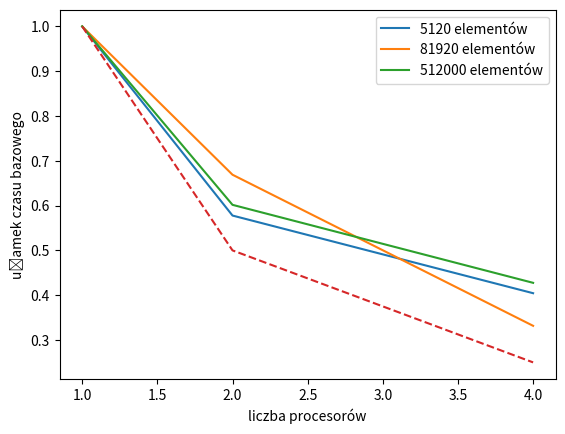

Here is the Python script that generated this plot:
from matplotlib import pyplot as plt

n = [1, 2, 4]



x1 = [1, 0.26/0.45, 0.182/0.45]
x2 = [1, 1.192/1.782, 0.591/1.782]
x3 = [1, 36.635/60.886, 26.034/60.886]

plt_handle1, = plt.plot(n, x1,label='5120 elementów')
plt_handle2, = plt.plot(n, x2,label='81920 elementów')
plt_handle3, = plt.plot(n, x3,label='512000 elementów')

plt.plot(n,[1, 0.5, 0.25],'--')


                        #, n, std_xmed, n, std_yhat, n, std_ymed)
plt.legend(handles=[plt_handle1, plt_handle2, plt_handle3])

plt.xlabel('liczba procesorów')
plt.ylabel('ułamek czasu bazowego')
plt.show()
